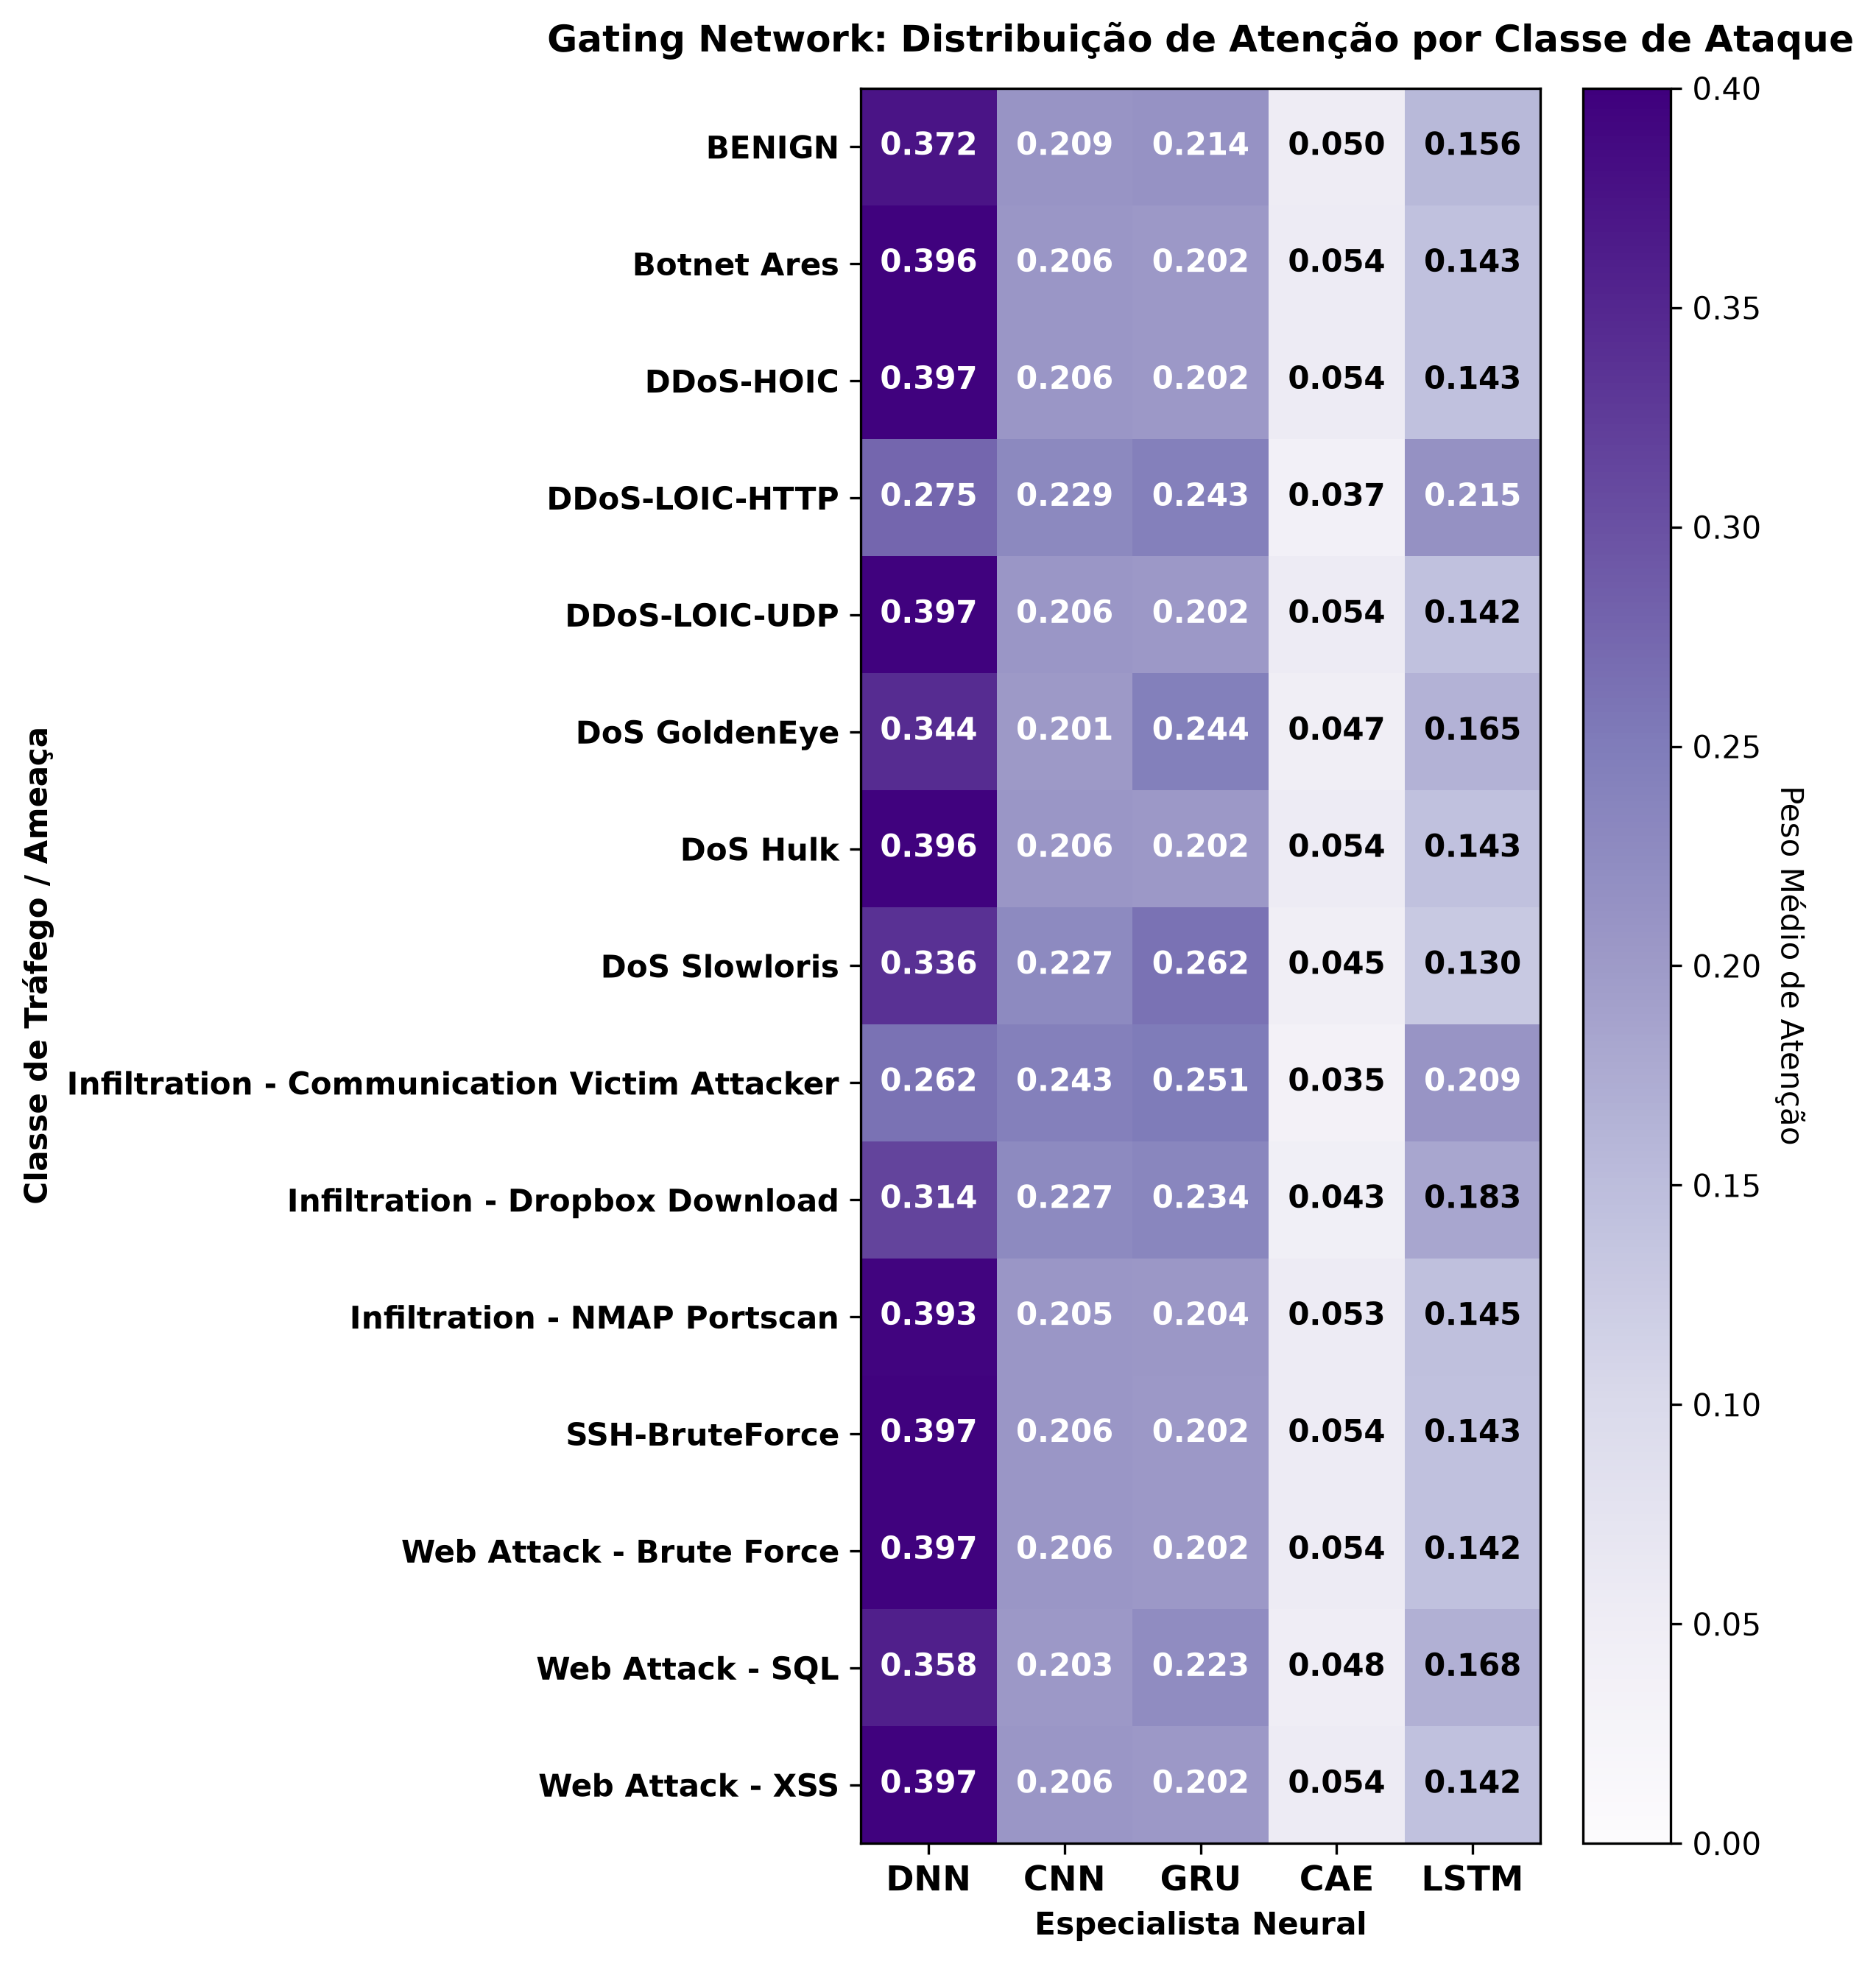

Values plotted in this chart, from the file beside it:
, DNN, CNN, GRU, CAE, LSTM
BENIGN, 0.372, 0.2091, 0.214, 0.05014, 0.1559
Botnet Ares, 0.3965, 0.2057, 0.2016, 0.05368, 0.1425
DDoS-HOIC, 0.3965, 0.2057, 0.2016, 0.05367, 0.1425
DDoS-LOIC-HTTP, 0.2753, 0.2294, 0.2432, 0.03725, 0.2148
DDoS-LOIC-UDP, 0.3966, 0.2057, 0.2016, 0.05367, 0.1425
DoS GoldenEye, 0.3437, 0.2008, 0.244, 0.04652, 0.1649
DoS Hulk, 0.3965, 0.2057, 0.2016, 0.05368, 0.1425
DoS Slowloris, 0.336, 0.2266, 0.2623, 0.04547, 0.1296
Infiltration - Communication Victim Atta…, 0.262, 0.2425, 0.251, 0.03546, 0.209
Infiltration - Dropbox Download, 0.3142, 0.2266, 0.234, 0.04252, 0.1827
Infiltration - NMAP Portscan, 0.3927, 0.2052, 0.2041, 0.05314, 0.1449
SSH-BruteForce, 0.3965, 0.2057, 0.2016, 0.05366, 0.1425
Web Attack - Brute Force, 0.3966, 0.2057, 0.2016, 0.05367, 0.1425
Web Attack - SQL, 0.3583, 0.2029, 0.2225, 0.0485, 0.1677
Web Attack - XSS, 0.3966, 0.2057, 0.2016, 0.05367, 0.1425
